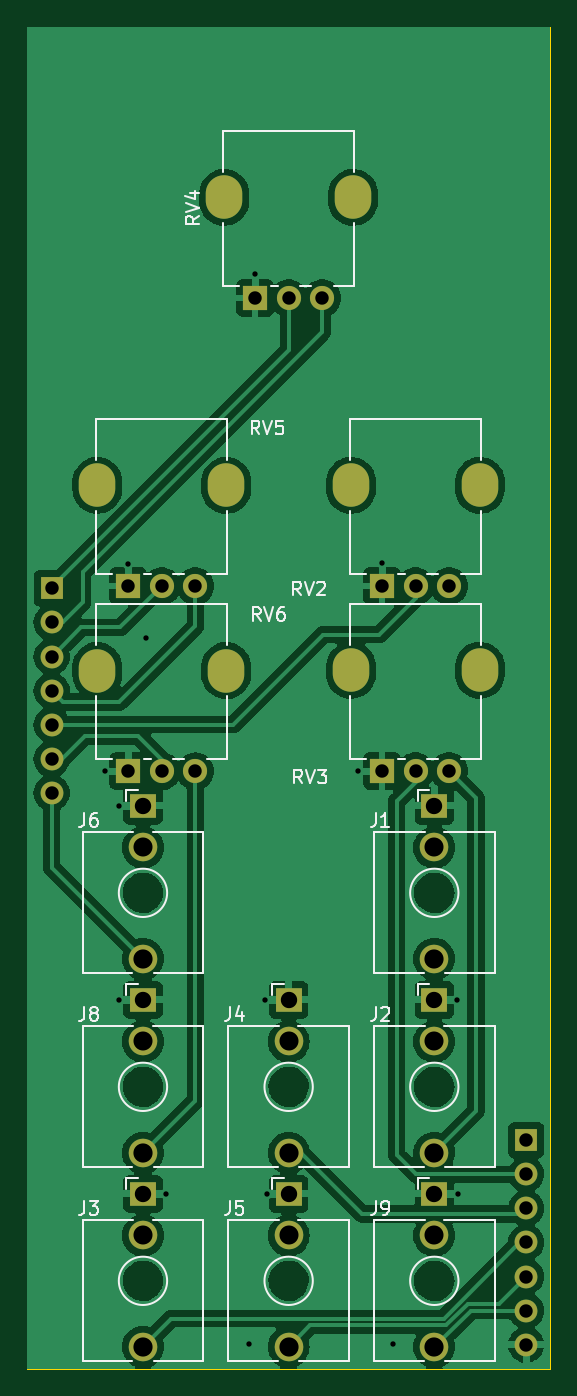
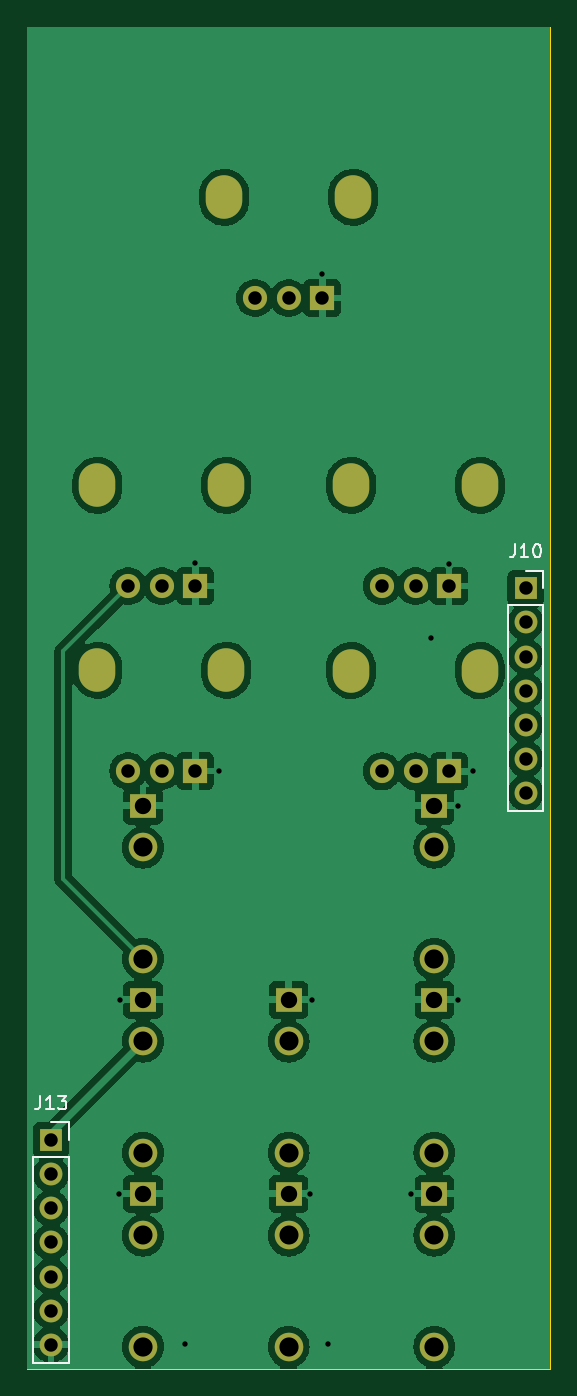
Circuit board: 11 layer files. Board 39.0 x 100.0 mm.
- bottom_copper: Untitled-B_Cu.gbr (86125 bytes)
- bottom_mask: Untitled-B_Mask.gbr (2689 bytes)
- paste: Untitled-B_Paste.gbr (455 bytes)
- bottom_silk: Untitled-B_Silkscreen.gbr (3870 bytes)
- outline: Untitled-Edge_Cuts.gbr (689 bytes)
- top_copper: Untitled-F_Cu.gbr (107386 bytes)
- top_mask: Untitled-F_Mask.gbr (2689 bytes)
- paste: Untitled-F_Paste.gbr (455 bytes)
- top_silk: Untitled-F_Silkscreen.gbr (21698 bytes)
- drill: Untitled-NPTH.drl (281 bytes)
- drill: Untitled-PTH.drl (2199 bytes)

=== bottom_copper: Untitled-B_Cu.gbr (86125 bytes, source omitted) ===
=== bottom_mask: Untitled-B_Mask.gbr ===
%TF.GenerationSoftware,KiCad,Pcbnew,7.0.2-0*%
%TF.CreationDate,2023-10-10T18:06:45-05:00*%
%TF.ProjectId,Untitled,556e7469-746c-4656-942e-6b696361645f,rev?*%
%TF.SameCoordinates,Original*%
%TF.FileFunction,Soldermask,Bot*%
%TF.FilePolarity,Negative*%
%FSLAX46Y46*%
G04 Gerber Fmt 4.6, Leading zero omitted, Abs format (unit mm)*
G04 Created by KiCad (PCBNEW 7.0.2-0) date 2023-10-10 18:06:45*
%MOMM*%
%LPD*%
G01*
G04 APERTURE LIST*
%ADD10R,1.930000X1.830000*%
%ADD11C,2.130000*%
%ADD12O,2.720000X3.240000*%
%ADD13R,1.800000X1.800000*%
%ADD14C,1.800000*%
%ADD15R,1.700000X1.700000*%
%ADD16O,1.700000X1.700000*%
G04 APERTURE END LIST*
D10*
%TO.C,J4*%
X178650000Y-118650000D03*
D11*
X178650000Y-130050000D03*
X178650000Y-121750000D03*
%TD*%
D10*
%TO.C,J6*%
X167800000Y-104200000D03*
D11*
X167800000Y-115600000D03*
X167800000Y-107300000D03*
%TD*%
D10*
%TO.C,J1*%
X189500000Y-104200000D03*
D11*
X189500000Y-115600000D03*
X189500000Y-107300000D03*
%TD*%
D12*
%TO.C,RV6*%
X164400000Y-94125000D03*
X174000000Y-94125000D03*
D13*
X166700000Y-101625000D03*
D14*
X169200000Y-101625000D03*
X171700000Y-101625000D03*
%TD*%
D10*
%TO.C,J2*%
X189500000Y-118650000D03*
D11*
X189500000Y-130050000D03*
X189500000Y-121750000D03*
%TD*%
D12*
%TO.C,RV4*%
X173850000Y-58875000D03*
X183450000Y-58875000D03*
D13*
X176150000Y-66375000D03*
D14*
X178650000Y-66375000D03*
X181150000Y-66375000D03*
%TD*%
D12*
%TO.C,RV5*%
X164400000Y-80325000D03*
X174000000Y-80325000D03*
D13*
X166700000Y-87825000D03*
D14*
X169200000Y-87825000D03*
X171700000Y-87825000D03*
%TD*%
D12*
%TO.C,RV3*%
X183300000Y-94100000D03*
X192900000Y-94100000D03*
D13*
X185600000Y-101600000D03*
D14*
X188100000Y-101600000D03*
X190600000Y-101600000D03*
%TD*%
D10*
%TO.C,J3*%
X167800000Y-133100000D03*
D11*
X167800000Y-144500000D03*
X167800000Y-136200000D03*
%TD*%
D10*
%TO.C,J9*%
X189500000Y-133100000D03*
D11*
X189500000Y-144500000D03*
X189500000Y-136200000D03*
%TD*%
D10*
%TO.C,J5*%
X178650000Y-133100000D03*
D11*
X178650000Y-144500000D03*
X178650000Y-136200000D03*
%TD*%
D10*
%TO.C,J8*%
X167800000Y-118650000D03*
D11*
X167800000Y-130050000D03*
X167800000Y-121750000D03*
%TD*%
D12*
%TO.C,RV2*%
X183300000Y-80325000D03*
X192900000Y-80325000D03*
D13*
X185600000Y-87825000D03*
D14*
X188100000Y-87825000D03*
X190600000Y-87825000D03*
%TD*%
D15*
%TO.C,J13*%
X196350000Y-129100000D03*
D16*
X196350000Y-131640000D03*
X196350000Y-134180000D03*
X196350000Y-136720000D03*
X196350000Y-139260000D03*
X196350000Y-141800000D03*
X196350000Y-144340000D03*
%TD*%
D15*
%TO.C,J10*%
X161000000Y-88000000D03*
D16*
X161000000Y-90540000D03*
X161000000Y-93080000D03*
X161000000Y-95620000D03*
X161000000Y-98160000D03*
X161000000Y-100700000D03*
X161000000Y-103240000D03*
%TD*%
M02*

=== paste: Untitled-B_Paste.gbr ===
%TF.GenerationSoftware,KiCad,Pcbnew,7.0.2-0*%
%TF.CreationDate,2023-10-10T18:06:45-05:00*%
%TF.ProjectId,Untitled,556e7469-746c-4656-942e-6b696361645f,rev?*%
%TF.SameCoordinates,Original*%
%TF.FileFunction,Paste,Bot*%
%TF.FilePolarity,Positive*%
%FSLAX46Y46*%
G04 Gerber Fmt 4.6, Leading zero omitted, Abs format (unit mm)*
G04 Created by KiCad (PCBNEW 7.0.2-0) date 2023-10-10 18:06:45*
%MOMM*%
%LPD*%
G01*
G04 APERTURE LIST*
G04 APERTURE END LIST*
M02*

=== bottom_silk: Untitled-B_Silkscreen.gbr ===
%TF.GenerationSoftware,KiCad,Pcbnew,7.0.2-0*%
%TF.CreationDate,2023-10-10T18:06:45-05:00*%
%TF.ProjectId,Untitled,556e7469-746c-4656-942e-6b696361645f,rev?*%
%TF.SameCoordinates,Original*%
%TF.FileFunction,Legend,Bot*%
%TF.FilePolarity,Positive*%
%FSLAX46Y46*%
G04 Gerber Fmt 4.6, Leading zero omitted, Abs format (unit mm)*
G04 Created by KiCad (PCBNEW 7.0.2-0) date 2023-10-10 18:06:45*
%MOMM*%
%LPD*%
G01*
G04 APERTURE LIST*
%ADD10C,0.150000*%
%ADD11C,0.120000*%
G04 APERTURE END LIST*
D10*
%TO.C,J13*%
X197159523Y-125792619D02*
X197159523Y-126506904D01*
X197159523Y-126506904D02*
X197207142Y-126649761D01*
X197207142Y-126649761D02*
X197302380Y-126745000D01*
X197302380Y-126745000D02*
X197445237Y-126792619D01*
X197445237Y-126792619D02*
X197540475Y-126792619D01*
X196159523Y-126792619D02*
X196730951Y-126792619D01*
X196445237Y-126792619D02*
X196445237Y-125792619D01*
X196445237Y-125792619D02*
X196540475Y-125935476D01*
X196540475Y-125935476D02*
X196635713Y-126030714D01*
X196635713Y-126030714D02*
X196730951Y-126078333D01*
X195826189Y-125792619D02*
X195207142Y-125792619D01*
X195207142Y-125792619D02*
X195540475Y-126173571D01*
X195540475Y-126173571D02*
X195397618Y-126173571D01*
X195397618Y-126173571D02*
X195302380Y-126221190D01*
X195302380Y-126221190D02*
X195254761Y-126268809D01*
X195254761Y-126268809D02*
X195207142Y-126364047D01*
X195207142Y-126364047D02*
X195207142Y-126602142D01*
X195207142Y-126602142D02*
X195254761Y-126697380D01*
X195254761Y-126697380D02*
X195302380Y-126745000D01*
X195302380Y-126745000D02*
X195397618Y-126792619D01*
X195397618Y-126792619D02*
X195683332Y-126792619D01*
X195683332Y-126792619D02*
X195778570Y-126745000D01*
X195778570Y-126745000D02*
X195826189Y-126697380D01*
%TO.C,J10*%
X161809523Y-84692619D02*
X161809523Y-85406904D01*
X161809523Y-85406904D02*
X161857142Y-85549761D01*
X161857142Y-85549761D02*
X161952380Y-85645000D01*
X161952380Y-85645000D02*
X162095237Y-85692619D01*
X162095237Y-85692619D02*
X162190475Y-85692619D01*
X160809523Y-85692619D02*
X161380951Y-85692619D01*
X161095237Y-85692619D02*
X161095237Y-84692619D01*
X161095237Y-84692619D02*
X161190475Y-84835476D01*
X161190475Y-84835476D02*
X161285713Y-84930714D01*
X161285713Y-84930714D02*
X161380951Y-84978333D01*
X160190475Y-84692619D02*
X160095237Y-84692619D01*
X160095237Y-84692619D02*
X159999999Y-84740238D01*
X159999999Y-84740238D02*
X159952380Y-84787857D01*
X159952380Y-84787857D02*
X159904761Y-84883095D01*
X159904761Y-84883095D02*
X159857142Y-85073571D01*
X159857142Y-85073571D02*
X159857142Y-85311666D01*
X159857142Y-85311666D02*
X159904761Y-85502142D01*
X159904761Y-85502142D02*
X159952380Y-85597380D01*
X159952380Y-85597380D02*
X159999999Y-85645000D01*
X159999999Y-85645000D02*
X160095237Y-85692619D01*
X160095237Y-85692619D02*
X160190475Y-85692619D01*
X160190475Y-85692619D02*
X160285713Y-85645000D01*
X160285713Y-85645000D02*
X160333332Y-85597380D01*
X160333332Y-85597380D02*
X160380951Y-85502142D01*
X160380951Y-85502142D02*
X160428570Y-85311666D01*
X160428570Y-85311666D02*
X160428570Y-85073571D01*
X160428570Y-85073571D02*
X160380951Y-84883095D01*
X160380951Y-84883095D02*
X160333332Y-84787857D01*
X160333332Y-84787857D02*
X160285713Y-84740238D01*
X160285713Y-84740238D02*
X160190475Y-84692619D01*
D11*
%TO.C,J13*%
X197680000Y-145670000D02*
X195020000Y-145670000D01*
X197680000Y-130370000D02*
X197680000Y-145670000D01*
X197680000Y-130370000D02*
X195020000Y-130370000D01*
X196350000Y-127770000D02*
X195020000Y-127770000D01*
X195020000Y-130370000D02*
X195020000Y-145670000D01*
X195020000Y-127770000D02*
X195020000Y-129100000D01*
%TO.C,J10*%
X162330000Y-104570000D02*
X159670000Y-104570000D01*
X162330000Y-89270000D02*
X162330000Y-104570000D01*
X162330000Y-89270000D02*
X159670000Y-89270000D01*
X161000000Y-86670000D02*
X159670000Y-86670000D01*
X159670000Y-89270000D02*
X159670000Y-104570000D01*
X159670000Y-86670000D02*
X159670000Y-88000000D01*
%TD*%
M02*

=== outline: Untitled-Edge_Cuts.gbr ===
%TF.GenerationSoftware,KiCad,Pcbnew,7.0.2-0*%
%TF.CreationDate,2023-10-10T18:06:45-05:00*%
%TF.ProjectId,Untitled,556e7469-746c-4656-942e-6b696361645f,rev?*%
%TF.SameCoordinates,Original*%
%TF.FileFunction,Profile,NP*%
%FSLAX46Y46*%
G04 Gerber Fmt 4.6, Leading zero omitted, Abs format (unit mm)*
G04 Created by KiCad (PCBNEW 7.0.2-0) date 2023-10-10 18:06:45*
%MOMM*%
%LPD*%
G01*
G04 APERTURE LIST*
%TA.AperFunction,Profile*%
%ADD10C,0.100000*%
%TD*%
G04 APERTURE END LIST*
D10*
X159150000Y-46150000D02*
X159150000Y-146150000D01*
X198150000Y-146150000D02*
X159150000Y-146150000D01*
X198150000Y-46150000D02*
X159150000Y-46150000D01*
X198150000Y-46150000D02*
X198150000Y-146150000D01*
M02*

=== top_copper: Untitled-F_Cu.gbr (107386 bytes, source omitted) ===
=== top_mask: Untitled-F_Mask.gbr ===
%TF.GenerationSoftware,KiCad,Pcbnew,7.0.2-0*%
%TF.CreationDate,2023-10-10T18:06:45-05:00*%
%TF.ProjectId,Untitled,556e7469-746c-4656-942e-6b696361645f,rev?*%
%TF.SameCoordinates,Original*%
%TF.FileFunction,Soldermask,Top*%
%TF.FilePolarity,Negative*%
%FSLAX46Y46*%
G04 Gerber Fmt 4.6, Leading zero omitted, Abs format (unit mm)*
G04 Created by KiCad (PCBNEW 7.0.2-0) date 2023-10-10 18:06:45*
%MOMM*%
%LPD*%
G01*
G04 APERTURE LIST*
%ADD10R,1.930000X1.830000*%
%ADD11C,2.130000*%
%ADD12O,2.720000X3.240000*%
%ADD13R,1.800000X1.800000*%
%ADD14C,1.800000*%
%ADD15R,1.700000X1.700000*%
%ADD16O,1.700000X1.700000*%
G04 APERTURE END LIST*
D10*
%TO.C,J4*%
X178650000Y-118650000D03*
D11*
X178650000Y-130050000D03*
X178650000Y-121750000D03*
%TD*%
D10*
%TO.C,J6*%
X167800000Y-104200000D03*
D11*
X167800000Y-115600000D03*
X167800000Y-107300000D03*
%TD*%
D10*
%TO.C,J1*%
X189500000Y-104200000D03*
D11*
X189500000Y-115600000D03*
X189500000Y-107300000D03*
%TD*%
D12*
%TO.C,RV6*%
X164400000Y-94125000D03*
X174000000Y-94125000D03*
D13*
X166700000Y-101625000D03*
D14*
X169200000Y-101625000D03*
X171700000Y-101625000D03*
%TD*%
D10*
%TO.C,J2*%
X189500000Y-118650000D03*
D11*
X189500000Y-130050000D03*
X189500000Y-121750000D03*
%TD*%
D12*
%TO.C,RV4*%
X173850000Y-58875000D03*
X183450000Y-58875000D03*
D13*
X176150000Y-66375000D03*
D14*
X178650000Y-66375000D03*
X181150000Y-66375000D03*
%TD*%
D12*
%TO.C,RV5*%
X164400000Y-80325000D03*
X174000000Y-80325000D03*
D13*
X166700000Y-87825000D03*
D14*
X169200000Y-87825000D03*
X171700000Y-87825000D03*
%TD*%
D12*
%TO.C,RV3*%
X183300000Y-94100000D03*
X192900000Y-94100000D03*
D13*
X185600000Y-101600000D03*
D14*
X188100000Y-101600000D03*
X190600000Y-101600000D03*
%TD*%
D10*
%TO.C,J3*%
X167800000Y-133100000D03*
D11*
X167800000Y-144500000D03*
X167800000Y-136200000D03*
%TD*%
D10*
%TO.C,J9*%
X189500000Y-133100000D03*
D11*
X189500000Y-144500000D03*
X189500000Y-136200000D03*
%TD*%
D10*
%TO.C,J5*%
X178650000Y-133100000D03*
D11*
X178650000Y-144500000D03*
X178650000Y-136200000D03*
%TD*%
D10*
%TO.C,J8*%
X167800000Y-118650000D03*
D11*
X167800000Y-130050000D03*
X167800000Y-121750000D03*
%TD*%
D12*
%TO.C,RV2*%
X183300000Y-80325000D03*
X192900000Y-80325000D03*
D13*
X185600000Y-87825000D03*
D14*
X188100000Y-87825000D03*
X190600000Y-87825000D03*
%TD*%
D15*
%TO.C,J13*%
X196350000Y-129100000D03*
D16*
X196350000Y-131640000D03*
X196350000Y-134180000D03*
X196350000Y-136720000D03*
X196350000Y-139260000D03*
X196350000Y-141800000D03*
X196350000Y-144340000D03*
%TD*%
D15*
%TO.C,J10*%
X161000000Y-88000000D03*
D16*
X161000000Y-90540000D03*
X161000000Y-93080000D03*
X161000000Y-95620000D03*
X161000000Y-98160000D03*
X161000000Y-100700000D03*
X161000000Y-103240000D03*
%TD*%
M02*

=== paste: Untitled-F_Paste.gbr ===
%TF.GenerationSoftware,KiCad,Pcbnew,7.0.2-0*%
%TF.CreationDate,2023-10-10T18:06:45-05:00*%
%TF.ProjectId,Untitled,556e7469-746c-4656-942e-6b696361645f,rev?*%
%TF.SameCoordinates,Original*%
%TF.FileFunction,Paste,Top*%
%TF.FilePolarity,Positive*%
%FSLAX46Y46*%
G04 Gerber Fmt 4.6, Leading zero omitted, Abs format (unit mm)*
G04 Created by KiCad (PCBNEW 7.0.2-0) date 2023-10-10 18:06:45*
%MOMM*%
%LPD*%
G01*
G04 APERTURE LIST*
G04 APERTURE END LIST*
M02*

=== top_silk: Untitled-F_Silkscreen.gbr (21698 bytes, source omitted) ===
=== drill: Untitled-NPTH.drl ===
M48
; DRILL file {KiCad 7.0.2-0} date 2023 October 10, Tuesday 18:06:41
; FORMAT={-:-/ absolute / inch / decimal}
; #@! TF.CreationDate,2023-10-10T18:06:41-05:00
; #@! TF.GenerationSoftware,Kicad,Pcbnew,7.0.2-0
; #@! TF.FileFunction,NonPlated,1,2,NPTH
FMAT,2
INCH
%
G90
G05
T0
M30

=== drill: Untitled-PTH.drl ===
M48
; DRILL file {KiCad 7.0.2-0} date 2023 October 10, Tuesday 18:06:41
; FORMAT={-:-/ absolute / inch / decimal}
; #@! TF.CreationDate,2023-10-10T18:06:41-05:00
; #@! TF.GenerationSoftware,Kicad,Pcbnew,7.0.2-0
; #@! TF.FileFunction,Plated,1,2,PTH
FMAT,2
INCH
; #@! TA.AperFunction,Plated,PTH,ViaDrill
T1C0.0157
; #@! TA.AperFunction,Plated,PTH,ComponentDrill
T2C0.0394
; #@! TA.AperFunction,Plated,PTH,ComponentDrill
T3C0.0433
; #@! TA.AperFunction,Plated,PTH,ComponentDrill
T4C0.0480
; #@! TA.AperFunction,Plated,PTH,ComponentDrill
T5C0.0559
; #@! TA.AperFunction,Plated,PTH,ComponentDrill
T6C0.0563
%
G90
G05
T1
X6.4941Y-4.0
X6.5374Y-4.1024
X6.5374Y-4.6713
X6.563Y-3.3937
X6.6161Y-3.6102
X6.6752Y-5.2402
X6.9173Y-5.6811
X6.935Y-2.5413
X6.9646Y-4.6713
X6.9705Y-5.2402
X7.2382Y-4.0
X7.3071Y-3.3898
X7.3386Y-5.6811
X7.5276Y-4.6713
X7.5315Y-5.2402
T2
X6.3386Y-3.4646
X6.3386Y-3.5646
X6.3386Y-3.6646
X6.3386Y-3.7646
X6.3386Y-3.8646
X6.3386Y-3.9646
X6.3386Y-4.0646
X6.563Y-3.4577
X6.563Y-4.001
X6.6614Y-3.4577
X6.6614Y-4.001
X6.7598Y-3.4577
X6.7598Y-4.001
X6.935Y-2.6132
X7.0335Y-2.6132
X7.1319Y-2.6132
X7.3071Y-3.4577
X7.3071Y-4.0
X7.4055Y-3.4577
X7.4055Y-4.0
X7.5039Y-3.4577
X7.5039Y-4.0
X7.7303Y-5.0827
X7.7303Y-5.1827
X7.7303Y-5.2827
X7.7303Y-5.3827
X7.7303Y-5.4827
X7.7303Y-5.5827
X7.7303Y-5.6827
T4
X6.6063Y-4.1024
X6.6063Y-4.6713
X6.6063Y-5.2402
X7.0335Y-4.6713
X7.0335Y-5.2402
X7.4606Y-4.1024
X7.4606Y-4.6713
X7.4606Y-5.2402
T5
X6.6063Y-4.2244
X6.6063Y-4.7933
X6.6063Y-5.3622
X7.0335Y-4.7933
X7.0335Y-5.3622
X7.4606Y-4.2244
X7.4606Y-4.7933
X7.4606Y-5.3622
T6
X6.6063Y-4.5512
X6.6063Y-5.1201
X6.6063Y-5.689
X7.0335Y-5.1201
X7.0335Y-5.689
X7.4606Y-4.5512
X7.4606Y-5.1201
X7.4606Y-5.689
T3
G00X6.4724Y-3.1762
M15
G01X6.4724Y-3.1486
M16
G05
G00X6.4724Y-3.7195
M15
G01X6.4724Y-3.6919
M16
G05
G00X6.8445Y-2.3317
M15
G01X6.8445Y-2.3041
M16
G05
G00X6.8504Y-3.1762
M15
G01X6.8504Y-3.1486
M16
G05
G00X6.8504Y-3.7195
M15
G01X6.8504Y-3.6919
M16
G05
G00X7.2165Y-3.1762
M15
G01X7.2165Y-3.1486
M16
G05
G00X7.2165Y-3.7185
M15
G01X7.2165Y-3.6909
M16
G05
G00X7.2224Y-2.3317
M15
G01X7.2224Y-2.3041
M16
G05
G00X7.5945Y-3.1762
M15
G01X7.5945Y-3.1486
M16
G05
G00X7.5945Y-3.7185
M15
G01X7.5945Y-3.6909
M16
G05
T0
M30
